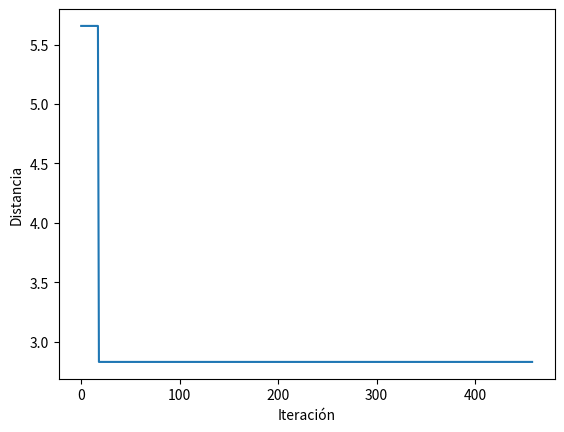

The matplotlib source for this figure:
import matplotlib.pyplot as plt
import random
import math

def distancia(ciudad1, ciudad2):
    return math.sqrt((ciudad1[0]-ciudad2[0])**2 + (ciudad1[1]-ciudad2[1])**2)

def distancia_total(ruta, ciudades):
    distancia_total = 0
    for i in range(len(ruta)-1):
        distancia_total += distancia(ciudades[ruta[i]], ciudades[ruta[i+1]])
    distancia_total += distancia(ciudades[ruta[-1]], ciudades[ruta[0]])
    return distancia_total

def generar_solucion(ciudades, k):
    vendedores = list(range(k))
    ruta = [random.choice(vendedores) for _ in range(len(ciudades))]
    while any(ruta.count(vendedor) < 2 for vendedor in vendedores):
        ruta = [random.choice(vendedores) for _ in range(len(ciudades))]
    return ruta

def generar_vecino(solucion):
    i = random.randint(0, len(solucion)-1)
    j = random.randint(0, len(solucion)-1)
    while solucion[i] == solucion[j]:
        j = random.randint(0, len(solucion)-1)
    vecino = solucion[:]
    vecino[i], vecino[j] = vecino[j], vecino[i]
    return vecino

def recocido_simulado(ciudades, temperatura_inicial, temperatura_final, factor_enfriamiento, k):
    mejor_solucion_global = None
    mejor_distancia_global = float('inf')
    temperatura = temperatura_inicial
    soluciones = [[] for _ in range(k)]
    for i in range(k):
        soluciones[i] = generar_solucion(ciudades,k)
    mejor_distancias = []
    while temperatura > temperatura_final:
        for i in range(k):
            solucion_actual = soluciones[i]
            vecino = generar_vecino(solucion_actual)
            distancia_actual = distancia_total(solucion_actual, ciudades)
            distancia_vecino = distancia_total(vecino, ciudades)
            if distancia_vecino < distancia_actual:
                soluciones[i] = vecino
                if distancia_vecino < mejor_distancia_global:
                    mejor_solucion_global = vecino
                    mejor_distancia_global = distancia_vecino
            else:
                probabilidad = math.exp(-(distancia_vecino - distancia_actual) / temperatura)
                if random.random() < probabilidad:
                    soluciones[i] = vecino
        mejor_distancias.append(mejor_distancia_global)
        temperatura *= factor_enfriamiento
    return mejor_solucion_global, mejor_distancia_global, mejor_distancias

ciudades = [(0,0), (1,1), (2,2), (3,3), (4,4), (5,5), (6,6), (7,7), (8,8), (9,9)]
temperatura_inicial = 100
temperatura_final = 1
factor_enfriamiento = 0.99
k = 2
solucion, distancia, mejor_distancias = recocido_simulado(ciudades, temperatura_inicial, temperatura_final, factor_enfriamiento, k)
print("Mejor solución encontrada:", solucion)
print("Distancia total de la mejor solución:", distancia)
plt.plot(mejor_distancias)
plt.xlabel('Iteración')
plt.ylabel('Distancia')
plt.show()
